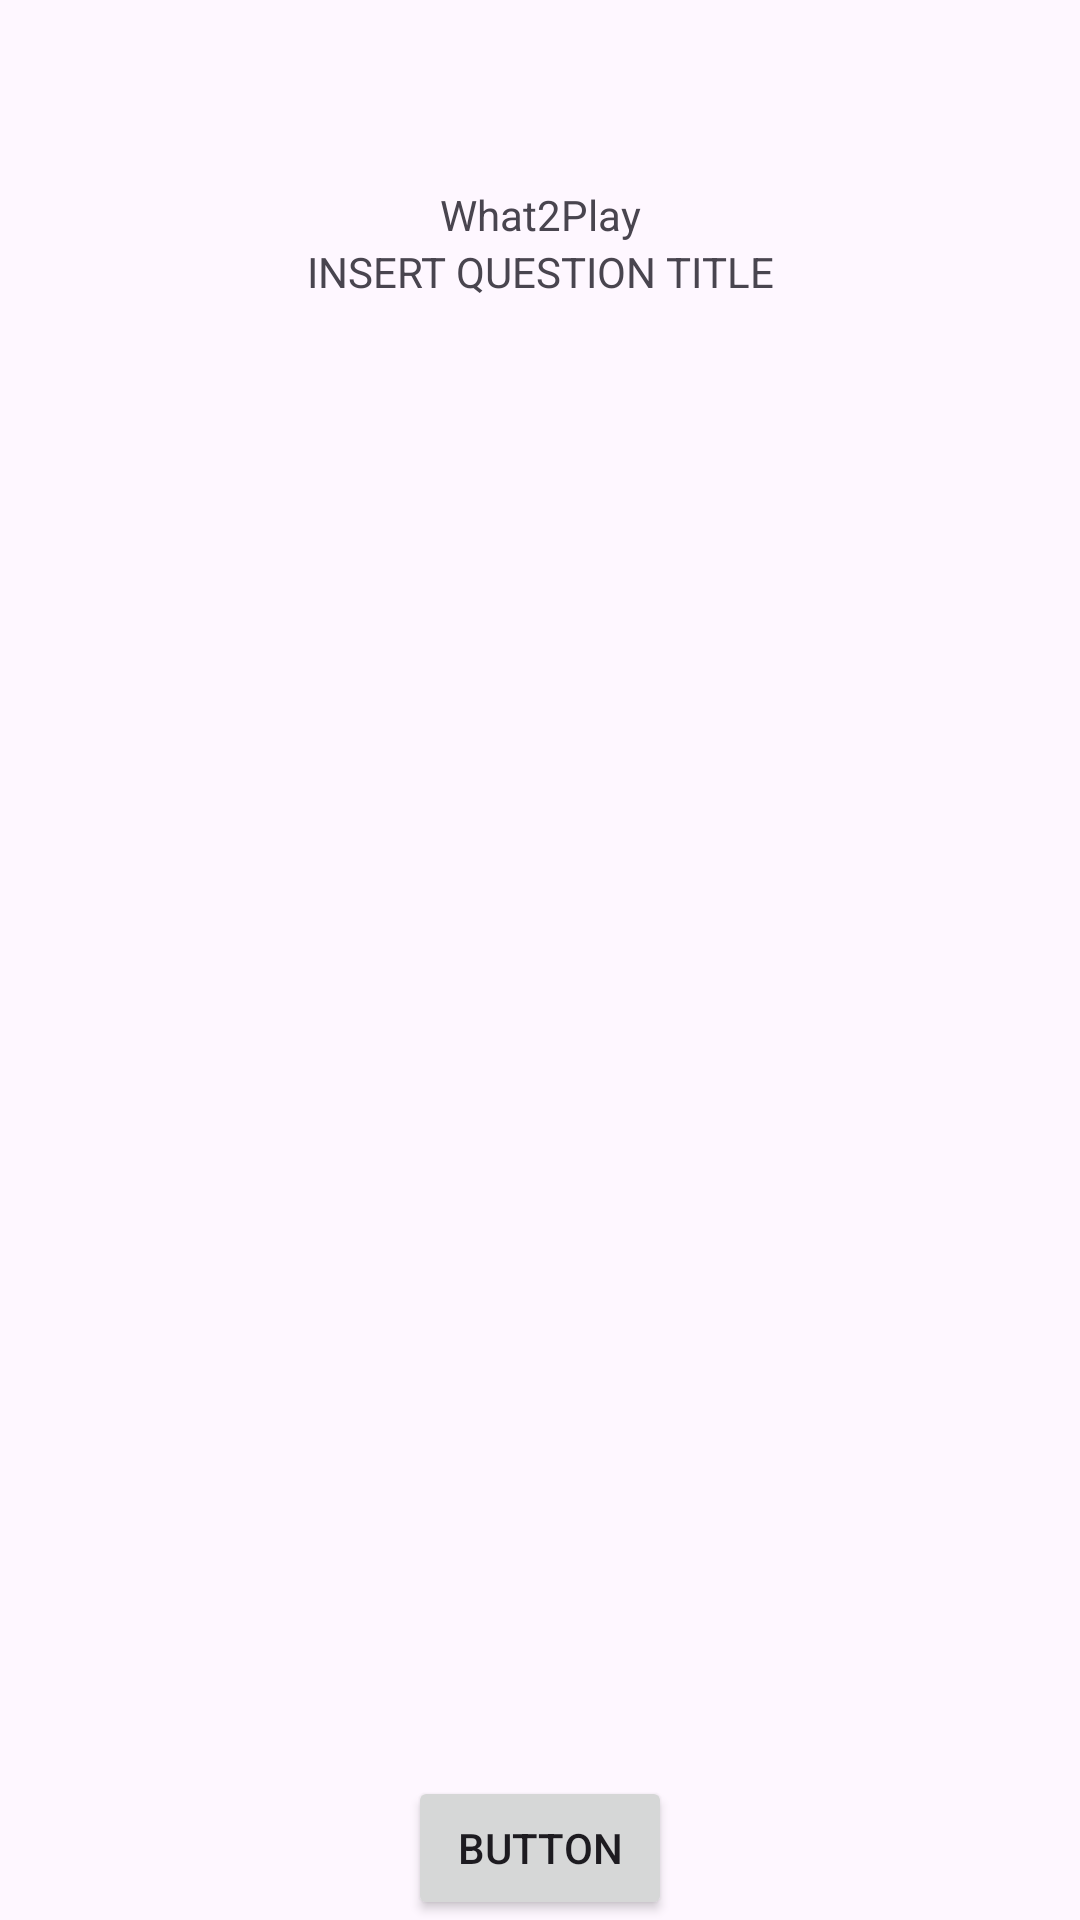

Reconstruct the res/layout file that produces this screen, plus the resources it refers to.
<!-- AndroidManifest.xml: application theme Theme.What2Play -->
<!-- res/layout/activity_check.xml -->
<?xml version="1.0" encoding="utf-8"?>
<androidx.constraintlayout.widget.ConstraintLayout xmlns:android="http://schemas.android.com/apk/res/android"
    xmlns:app="http://schemas.android.com/apk/res-auto"
    xmlns:tools="http://schemas.android.com/tools"
    android:id="@+id/main"
    android:layout_width="match_parent"
    android:layout_height="match_parent"
    tools:context=".activity_check">

    <Button
        android:id="@+id/validate_button2"
        android:layout_width="wrap_content"
        android:layout_height="wrap_content"
        android:text="Button"
        app:layout_constraintBottom_toBottomOf="parent"
        app:layout_constraintEnd_toEndOf="parent"
        app:layout_constraintStart_toStartOf="parent"
        app:layout_constraintTop_toBottomOf="@+id/seekBar" />

    <TextView
        android:id="@+id/title_question2"
        android:layout_width="wrap_content"
        android:layout_height="wrap_content"
        android:text="INSERT QUESTION TITLE"
        app:layout_constraintEnd_toEndOf="parent"
        app:layout_constraintStart_toStartOf="parent"
        app:layout_constraintTop_toBottomOf="@+id/app_title2" />

    <TextView
        android:id="@+id/app_title2"
        android:layout_width="wrap_content"
        android:layout_height="wrap_content"
        android:text="What2Play"
        app:layout_constraintBottom_toBottomOf="parent"
        app:layout_constraintEnd_toEndOf="parent"
        app:layout_constraintStart_toStartOf="parent"
        app:layout_constraintTop_toTopOf="parent"
        app:layout_constraintVertical_bias="0.100000024" />

    <com.google.android.material.chip.ChipGroup
        android:layout_width="wrap_content"
        android:layout_height="wrap_content"
        tools:layout_editor_absoluteX="108dp"
        tools:layout_editor_absoluteY="176dp">

    </com.google.android.material.chip.ChipGroup>

    <androidx.recyclerview.widget.RecyclerView
        android:layout_width="409dp"
        android:layout_height="571dp"
        tools:layout_editor_absoluteX="1dp"
        tools:layout_editor_absoluteY="111dp" />

</androidx.constraintlayout.widget.ConstraintLayout>
<!-- resources referenced by this layout -->
<resources>
  <style name="Theme.What2Play" parent="Base.Theme.What2Play" />
  <style name="Base.Theme.What2Play" parent="Theme.Material3.DayNight.NoActionBar">
          
          
      </style>
</resources>
